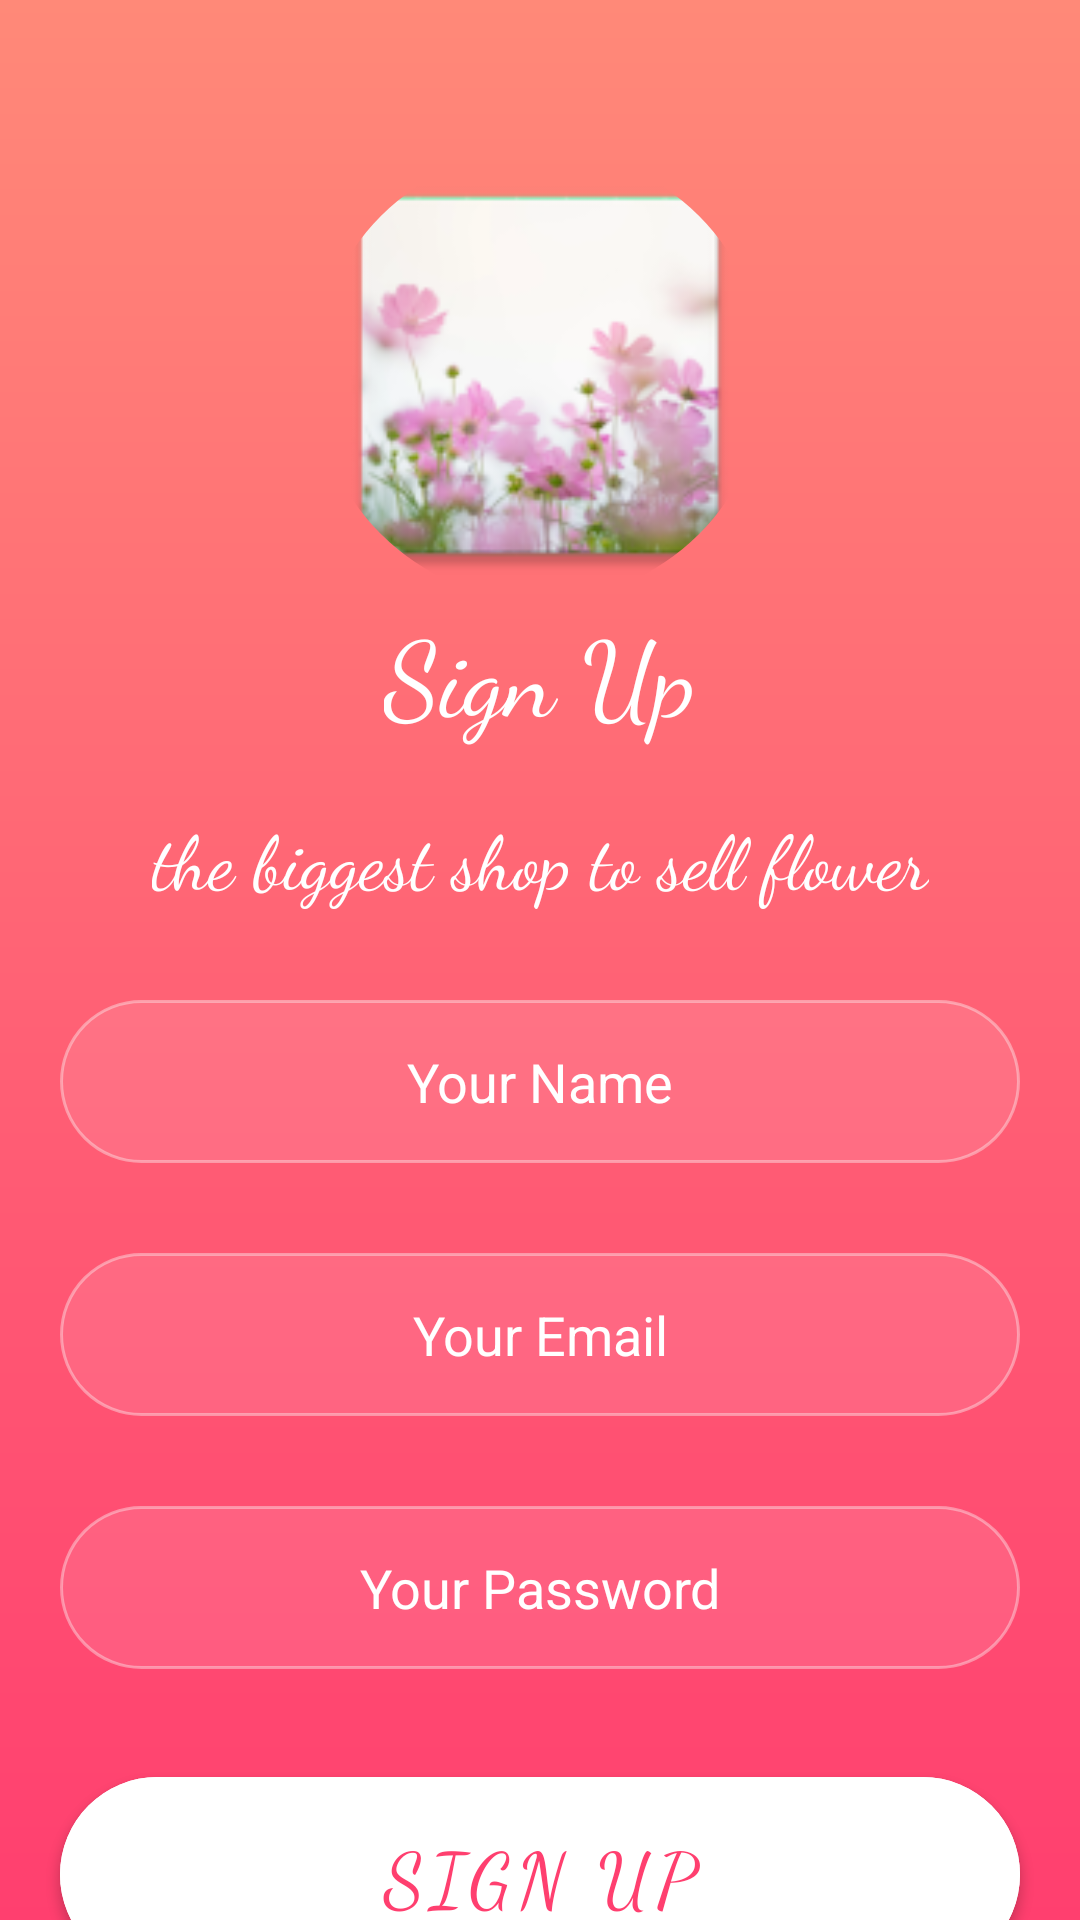

Reconstruct the res/layout file that produces this screen, plus the resources it refers to.
<!-- AndroidManifest.xml: application theme Theme.LoginFood -->
<!-- res/layout/activity_sign_up.xml -->
<?xml version="1.0" encoding="utf-8"?>
<androidx.constraintlayout.widget.ConstraintLayout xmlns:android="http://schemas.android.com/apk/res/android"
    xmlns:app="http://schemas.android.com/apk/res-auto"
    xmlns:tools="http://schemas.android.com/tools"
    android:layout_width="match_parent"
    android:layout_height="match_parent"
    android:background="@drawable/background_home_screen"
    tools:context=".SignUpActivity">

    <com.google.android.material.imageview.ShapeableImageView
        android:id="@+id/image_view_main"
        app:shapeAppearanceOverlay="@style/circleImageView"
        android:adjustViewBounds="true"
        android:layout_width="150dp"
        android:layout_height="150dp"
        android:layout_marginTop="50dp"
        android:scaleType="centerCrop"
        android:src="@mipmap/ic_launcher"
        app:layout_constraintEnd_toEndOf="parent"
        app:layout_constraintStart_toStartOf="parent"
        app:layout_constraintTop_toTopOf="parent" />

    <TextView
        android:id="@+id/text_view_title"
        android:layout_width="wrap_content"
        android:layout_height="wrap_content"
        app:layout_constraintTop_toBottomOf="@id/image_view_main"
        app:layout_constraintStart_toStartOf="@id/image_view_main"
        app:layout_constraintEnd_toEndOf="@id/image_view_main"
        android:textSize="35sp"
        android:textColor="@color/white"
        android:fontFamily="cursive"
        android:text="@string/signup"/>

    <TextView
        android:id="@+id/text_view_desc"
        android:layout_width="wrap_content"
        android:layout_height="wrap_content"
        app:layout_constraintTop_toBottomOf="@id/text_view_title"
        app:layout_constraintStart_toStartOf="@id/text_view_title"
        app:layout_constraintEnd_toEndOf="@id/text_view_title"
        android:textSize="25sp"
        android:layout_marginTop="20dp"
        android:textColor="@color/white"
        android:fontFamily="cursive"
        android:text="@string/desc"/>



    <EditText
        android:id="@+id/edit_1"
        android:layout_width="match_parent"
        android:layout_height="wrap_content"
        app:layout_constraintTop_toBottomOf="@id/text_view_desc"
        android:layout_marginTop="30dp"
        android:background="@drawable/edit_text_background"
        android:layout_marginHorizontal="20dp"
        android:textAlignment="center"
        android:textColorHint="@color/white"
        android:hint="@string/your_name"/>
    <EditText
        android:id="@+id/edit_2"
        android:layout_width="match_parent"
        android:layout_height="wrap_content"
        app:layout_constraintTop_toBottomOf="@id/edit_1"
        android:layout_marginTop="30dp"
        android:background="@drawable/edit_text_background"
        android:layout_marginHorizontal="20dp"
        android:textAlignment="center"
        android:textColorHint="@color/white"
        android:hint="@string/your_email"/>


    <EditText
        android:id="@+id/edit_3"
        android:layout_width="match_parent"
        android:layout_height="wrap_content"
        app:layout_constraintTop_toBottomOf="@id/edit_2"
        android:layout_marginTop="30dp"
        android:background="@drawable/edit_text_background"
        android:layout_marginHorizontal="20dp"
        android:textAlignment="center"
        android:textColorHint="@color/white"

        android:hint="@string/your_password"/>

    <com.google.android.material.button.MaterialButton
        android:id="@+id/btn_sign_up"
        android:layout_width="match_parent"
        android:layout_height="wrap_content"
        app:layout_constraintTop_toBottomOf="@id/edit_3"
        android:layout_marginTop="30dp"
        android:layout_marginHorizontal="20dp"
        android:paddingVertical="15dp"
        android:textSize="25sp"
        android:fontFamily="cursive"
        app:cornerRadius="50dp"
        android:backgroundTint="@color/white"
        android:text="@string/signup"
        android:textColor="#ff3f6f"
        />






</androidx.constraintlayout.widget.ConstraintLayout>
<!-- resources referenced by this layout -->
<resources>
  <!-- drawable background_home_screen (drawable) -->
  <?xml version="1.0" encoding="utf-8"?>
  <shape xmlns:android="http://schemas.android.com/apk/res/android"
      android:shape="rectangle">
  
  
      <gradient
          android:angle="270"
          android:centerColor="#ff6375"
          android:endColor="#ff3f6f"
          android:startColor="#ff8978"
          android:type="linear" />
  
  
  </shape>
  <!-- drawable edit_text_background (drawable) -->
  <?xml version="1.0" encoding="utf-8"?>
  <shape xmlns:android="http://schemas.android.com/apk/res/android" android:shape="rectangle">
  
      <solid android:color="#1bffffff"/>
      <stroke android:color="#65faf8f8" android:width="1dp"/>
      <corners android:radius="50dp" />
      <padding android:top="15dp" android:bottom="15dp"/>
  
  </shape>
  <!-- mipmap ic_launcher: png bitmap (mipmap-hdpi, 8205 bytes) -->
  <string name="desc">the biggest shop to sell flower</string>
  <string name="signup">Sign Up</string>
  <string name="your_email">Your Email</string>
  <string name="your_name">Your Name</string>
  <string name="your_password">Your Password</string>
  <style name="circleImageView" parent="">
          <item name="cornerFamily">rounded</item>
          <item name="cornerSize">50%</item>
      </style>
  <style name="Theme.LoginFood" parent="Theme.MaterialComponents.NoActionBar">
          
          <item name="colorPrimary">@color/purple_500</item>
          <item name="colorPrimaryVariant">@color/purple_700</item>
          <item name="colorOnPrimary">@color/white</item>
          
          <item name="colorSecondary">@color/teal_200</item>
          <item name="colorSecondaryVariant">@color/teal_700</item>
          <item name="colorOnSecondary">@color/black</item>
          
          <item name="android:statusBarColor" tools:targetApi="l">?attr/colorPrimaryVariant</item>
          
      </style>
  <!-- not gathered from this repository: default colours our renderer supplied (Android Studio template values) -->
  <color name="purple_500">#FF6200EE</color>
  <color name="purple_700">#FF3700B3</color>
  <color name="teal_200">#FF03DAC5</color>
  <color name="teal_700">#FF018786</color>
  <color name="black">#FF000000</color>
  <color name="white">#FFFFFFFF</color>
</resources>
